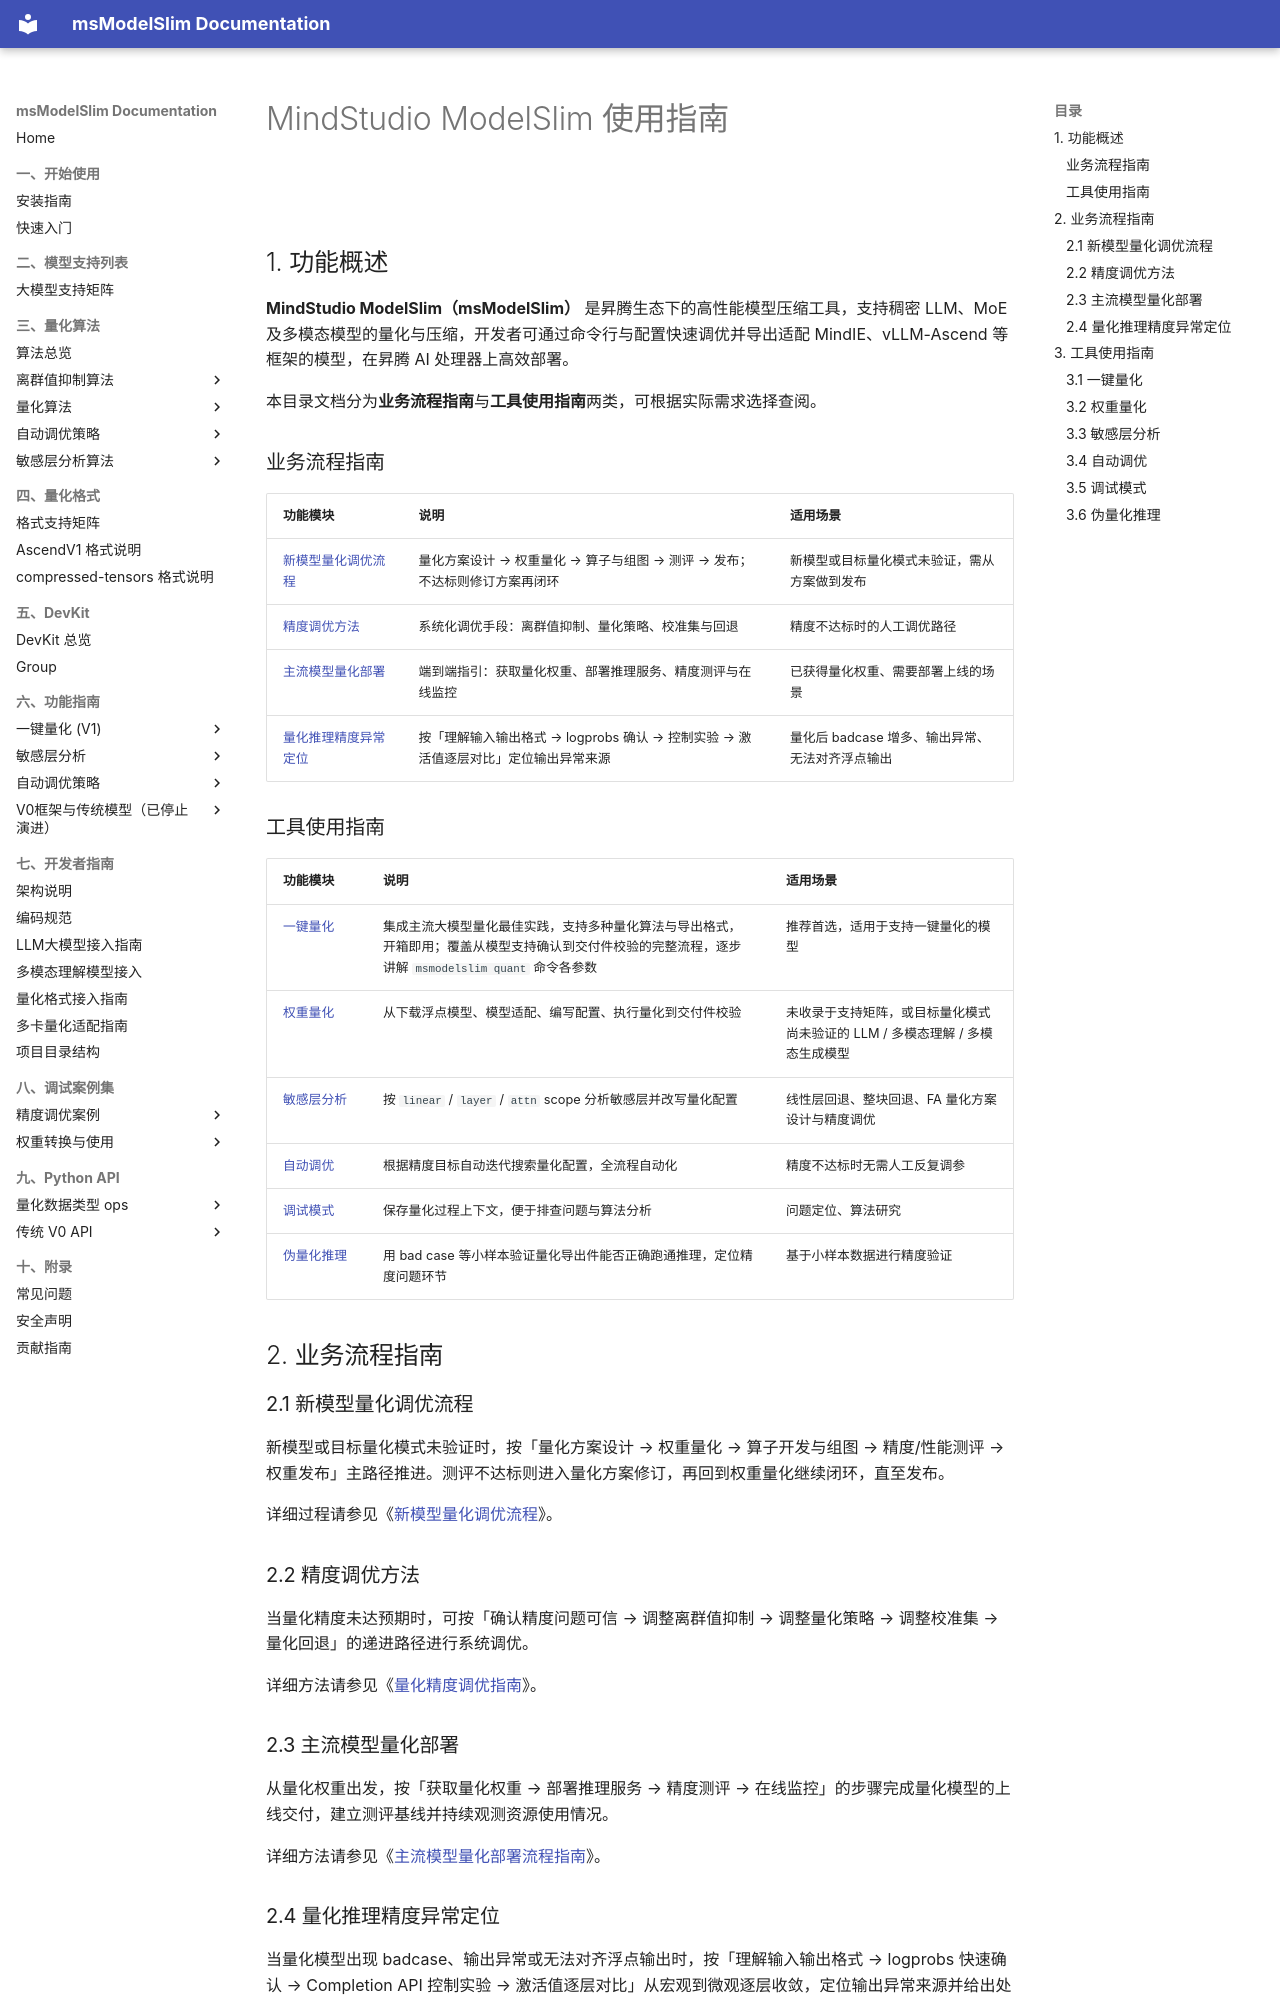

repository: Ascend/msmodelslim · page: zh/user_guide/index.html · generator: mkdocs

# MindStudio ModelSlim 使用指南

<br>

## 1. 功能概述

**MindStudio ModelSlim（msModelSlim）** 是昇腾生态下的高性能模型压缩工具，支持稠密 LLM、MoE 及多模态模型的量化与压缩，开发者可通过命令行与配置快速调优并导出适配 MindIE、vLLM-Ascend 等框架的模型，在昇腾 AI 处理器上高效部署。

本目录文档分为**业务流程指南**与**工具使用指南**两类，可根据实际需求选择查阅。

### 业务流程指南

| 功能模块 | 说明 | 适用场景 |
|---------|------|---------|
| [新模型量化调优流程](#21-新模型量化调优流程) | 量化方案设计 → 权重量化 → 算子与组图 → 测评 → 发布；不达标则修订方案再闭环 | 新模型或目标量化模式未验证，需从方案做到发布 |
| [精度调优方法](#22-精度调优方法) | 系统化调优手段：离群值抑制、量化策略、校准集与回退 | 精度不达标时的人工调优路径 |
| [主流模型量化部署](#23-主流模型量化部署) | 端到端指引：获取量化权重、部署推理服务、精度测评与在线监控 | 已获得量化权重、需要部署上线的场景 |
| [量化推理精度异常定位](#24-量化推理精度异常定位) | 按「理解输入输出格式 → logprobs 确认 → 控制实验 → 激活值逐层对比」定位输出异常来源 | 量化后 badcase 增多、输出异常、无法对齐浮点输出 |

### 工具使用指南

| 功能模块 | 说明 | 适用场景 |
|---------|------|---------|
| [一键量化](#31-一键量化) | 集成主流大模型量化最佳实践，支持多种量化算法与导出格式，开箱即用；覆盖从模型支持确认到交付件校验的完整流程，逐步讲解 `msmodelslim quant` 命令各参数 | 推荐首选，适用于支持一键量化的模型 |
| [权重量化](#32-权重量化) | 从下载浮点模型、模型适配、编写配置、执行量化到交付件校验 | 未收录于支持矩阵，或目标量化模式尚未验证的 LLM / 多模态理解 / 多模态生成模型 |
| [敏感层分析](#33-敏感层分析) | 按 `linear` / `layer` / `attn` scope 分析敏感层并改写量化配置 | 线性层回退、整块回退、FA 量化方案设计与精度调优 |
| [自动调优](#34-自动调优) | 根据精度目标自动迭代搜索量化配置，全流程自动化 | 精度不达标时无需人工反复调参 |
| [调试模式](#35-调试模式) | 保存量化过程上下文，便于排查问题与算法分析 | 问题定位、算法研究 |
| [伪量化推理](#36-伪量化推理) | 用 bad case 等小样本验证量化导出件能否正确跑通推理，定位精度问题环节 | 基于小样本数据进行精度验证 |

## 2. 业务流程指南

### 2.1 新模型量化调优流程

新模型或目标量化模式未验证时，按「量化方案设计 → 权重量化 → 算子开发与组图 → 精度/性能测评 → 权重发布」主路径推进。测评不达标则进入量化方案修订，再回到权重量化继续闭环，直至发布。

详细过程请参见《[新模型量化调优流程](process_new_model_quantization_tuning.md)》。

### 2.2 精度调优方法

当量化精度未达预期时，可按「确认精度问题可信 → 调整离群值抑制 → 调整量化策略 → 调整校准集 → 量化回退」的递进路径进行系统调优。

详细方法请参见《[量化精度调优指南](process_quantization_precision_tuning.md)》。

### 2.3 主流模型量化部署

从量化权重出发，按「获取量化权重 → 部署推理服务 → 精度测评 → 在线监控」的步骤完成量化模型的上线交付，建立测评基线并持续观测资源使用情况。

详细方法请参见《[主流模型量化部署流程指南](process_mainstream_model_deployment.md)》。
